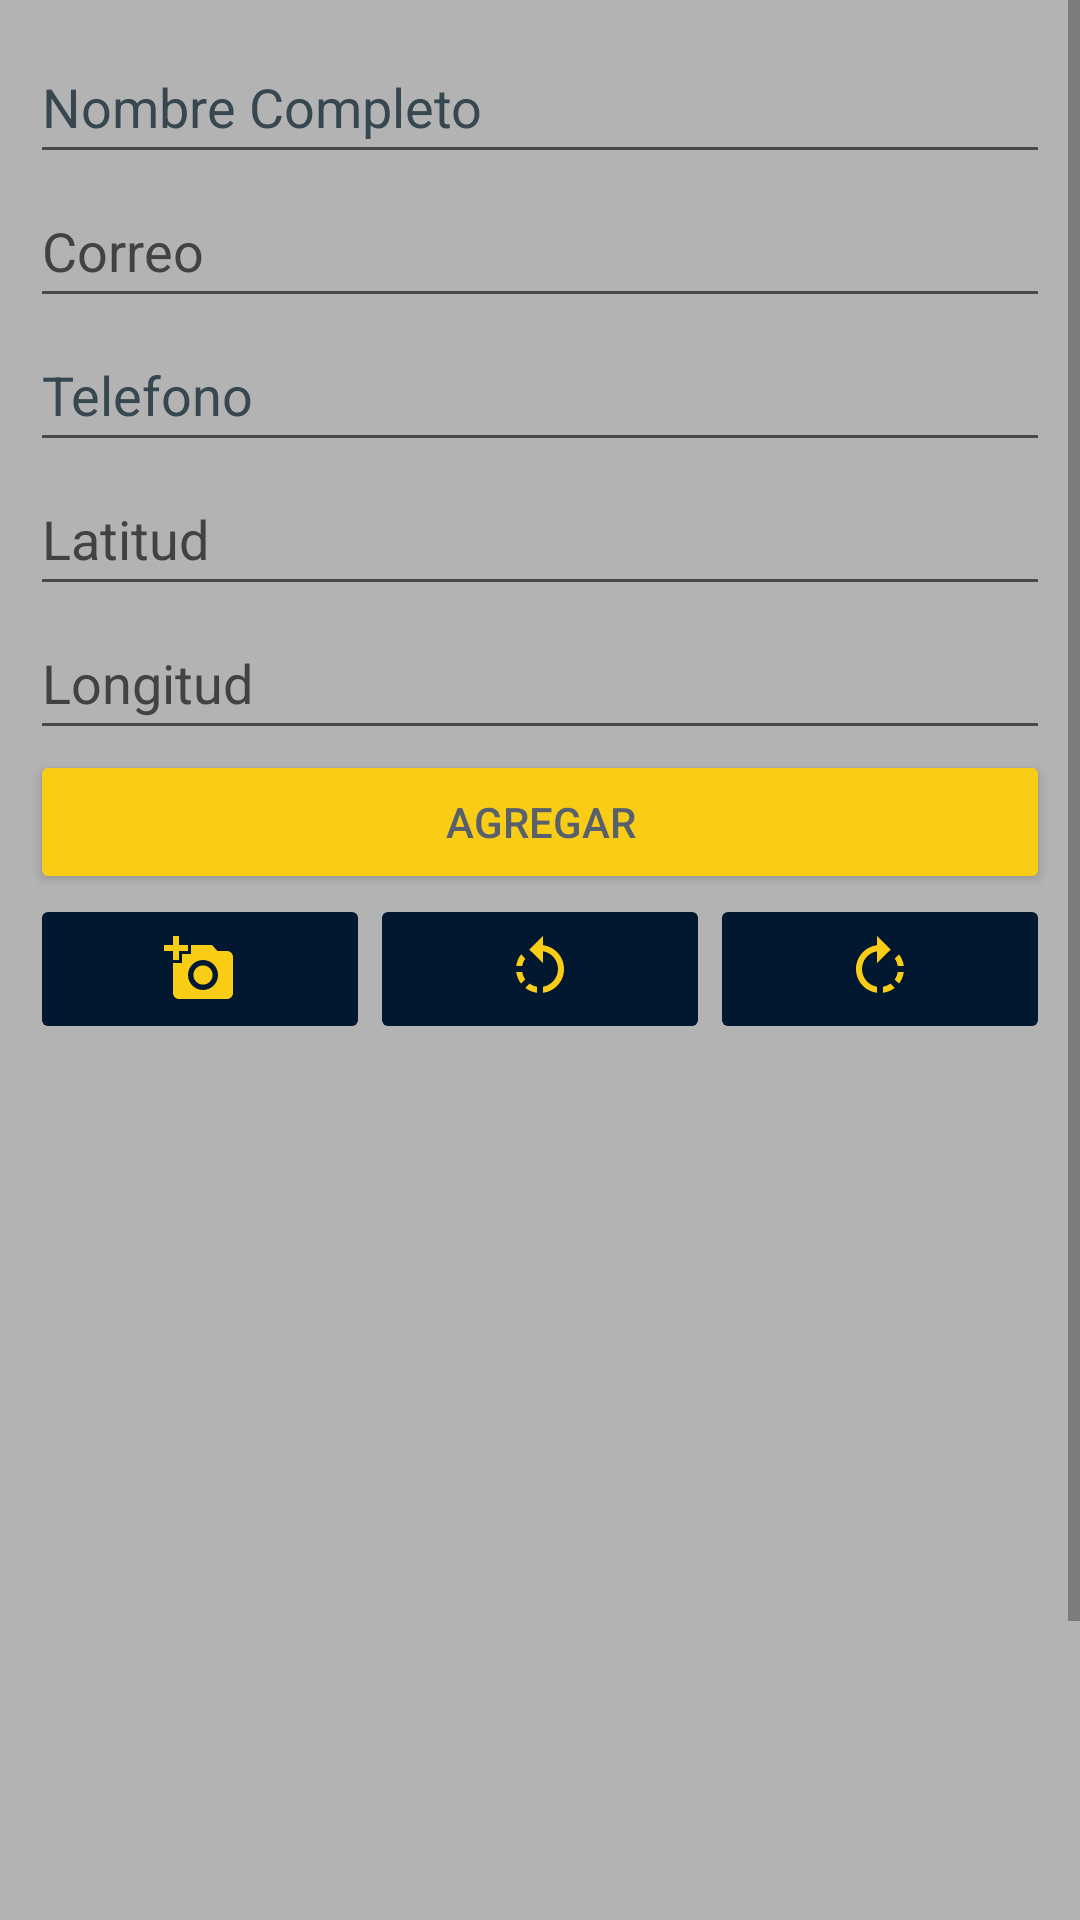

Reconstruct the res/layout file that produces this screen, plus the resources it refers to.
<!-- AndroidManifest.xml: application theme Theme.SistemasMécanicosJH -->
<!-- res/layout/fragment_add_clientes.xml -->
<?xml version="1.0" encoding="utf-8"?>
<androidx.constraintlayout.widget.ConstraintLayout
    xmlns:android="http://schemas.android.com/apk/res/android"    xmlns:app="http://schemas.android.com/apk/res-auto"    xmlns:tools="http://schemas.android.com/tools"    android:layout_width="match_parent"
    android:layout_height="match_parent"
    tools:context=".ui.clientes.AddClientesFragment">
    <ScrollView
        android:layout_width="0dp"
        android:layout_height="0dp"
        android:background="@drawable/bg"
        app:layout_constraintBottom_toBottomOf="parent"
        app:layout_constraintEnd_toEndOf="parent"
        app:layout_constraintStart_toStartOf="parent"
        app:layout_constraintTop_toTopOf="parent">

        <LinearLayout
            android:layout_width="match_parent"
            android:layout_height="wrap_content"
            android:background="@color/GrisClaro"
            android:orientation="vertical"
            android:padding="10dp">

            <EditText
                android:id="@+id/etNombreCompleto"
                android:layout_width="match_parent"
                android:layout_height="wrap_content"
                android:autofillHints=""
                android:ems="10"
                android:hint="@string/msg_nombreCompleto"
                android:inputType="textPersonName"
                android:minHeight="48dp"
                android:textColorHint="#37474F" />

            <EditText
                android:id="@+id/etCorreo"
                android:layout_width="match_parent"
                android:layout_height="wrap_content"
                android:autofillHints=""
                android:ems="10"
                android:hint="@string/msg_correo"
                android:inputType="textEmailAddress"
                android:minHeight="48dp"
                android:textColorHint="#424242" />

            <EditText
                android:id="@+id/etTelefono"
                android:layout_width="match_parent"
                android:layout_height="wrap_content"
                android:autofillHints=""
                android:ems="10"
                android:hint="@string/msg_telefono"
                android:inputType="numberDecimal"
                android:minHeight="48dp"
                android:textColorHint="#37474F" />

            <EditText
                android:id="@+id/etLatitud"
                android:layout_width="match_parent"
                android:layout_height="wrap_content"
                android:autofillHints=""
                android:ems="10"
                android:hint="@string/msg_latitud"
                android:inputType="text"
                android:minHeight="48dp"
                android:textColorHint="#424242" />

            <EditText
                android:id="@+id/etLongitud"
                android:layout_width="match_parent"
                android:layout_height="wrap_content"
                android:autofillHints=""
                android:ems="10"
                android:hint="@string/msg_longitud"
                android:inputType="text"
                android:minHeight="48dp"
                android:textColorHint="#424242" />

            <Button
                android:id="@+id/bt_Agregar"
                android:layout_width="match_parent"
                android:layout_height="wrap_content"
                android:textColor="#58606D"
                android:backgroundTint="#F9CD16"
                android:text="@string/bt_agregar" />
            <ProgressBar
                android:id="@+id/progressBar"
                style="?android:attr/progressBarStyle"
                android:layout_width="match_parent"
                android:layout_height="wrap_content"
                android:visibility="gone" />

            <TextView
                android:id="@+id/msgMensaje"
                android:layout_width="match_parent"
                android:layout_height="wrap_content"
                android:text=""
                android:textAlignment="center"
                android:visibility="gone" />

            <LinearLayout
                android:layout_width="match_parent"
                android:layout_height="wrap_content"
                android:orientation="horizontal">

                <ImageButton
                    android:id="@+id/bt_photo"
                    android:backgroundTint="#021730"
                    android:layout_width="wrap_content"
                    android:layout_height="50dp"
                    android:layout_weight="1"
                    android:contentDescription="@string/todo"
                    android:src="@drawable/ic_photo" />

                <ImageButton
                    android:id="@+id/bt_rota_l"
                    android:backgroundTint="#021730"
                    android:layout_width="wrap_content"
                    android:layout_height="50dp"
                    android:layout_weight="1"
                    android:contentDescription="@string/todo"
                    android:src="@drawable/ic_rotate_l" />

                <ImageButton
                    android:id="@+id/bt_rota_r"
                    android:backgroundTint="#021730"
                    android:layout_width="wrap_content"
                    android:layout_height="50dp"
                    android:layout_weight="1"
                    android:contentDescription="@string/todo"
                    android:src="@drawable/ic_rotate_r" />
            </LinearLayout>

            <ImageView
                android:id="@+id/imagen"
                android:layout_width="match_parent"
                android:layout_height="400dp"
                android:contentDescription="@string/todo"
                android:scaleType="centerInside"
                tools:ignore="ImageContrastCheck"
                tools:src="@tools:sample/backgrounds/scenic" />

        </LinearLayout>
    </ScrollView>
</androidx.constraintlayout.widget.ConstraintLayout>
<!-- resources referenced by this layout -->
<resources>
  <color name="GrisClaro">#B3B3B3</color>
  <!-- drawable bg: png bitmap (drawable, 782126 bytes) -->
  <!-- drawable ic_photo (drawable) -->
  <vector android:height="24dp" android:tint="#F9CD16"
      android:viewportHeight="24" android:viewportWidth="24"
      android:width="24dp" xmlns:android="http://schemas.android.com/apk/res/android">
      <path android:fillColor="@android:color/white" android:pathData="M3,4V1h2v3h3v2H5v3H3V6H0V4H3zM6,10V7h3V4h7l1.83,2H21c1.1,0 2,0.9 2,2v12c0,1.1 -0.9,2 -2,2H5c-1.1,0 -2,-0.9 -2,-2V10H6zM13,19c2.76,0 5,-2.24 5,-5s-2.24,-5 -5,-5s-5,2.24 -5,5S10.24,19 13,19zM9.8,14c0,1.77 1.43,3.2 3.2,3.2s3.2,-1.43 3.2,-3.2s-1.43,-3.2 -3.2,-3.2S9.8,12.23 9.8,14z"/>
  </vector>
  <!-- drawable ic_rotate_l (drawable) -->
  <vector android:height="24dp" android:tint="#F9CD16"
      android:viewportHeight="24" android:viewportWidth="24"
      android:width="24dp" xmlns:android="http://schemas.android.com/apk/res/android">
      <path android:fillColor="@android:color/white" android:pathData="M7.11,8.53L5.7,7.11C4.8,8.27 4.24,9.61 4.07,11h2.02c0.14,-0.87 0.49,-1.72 1.02,-2.47zM6.09,13L4.07,13c0.17,1.39 0.72,2.73 1.62,3.89l1.41,-1.42c-0.52,-0.75 -0.87,-1.59 -1.01,-2.47zM7.1,18.32c1.16,0.9 2.51,1.44 3.9,1.61L11,17.9c-0.87,-0.15 -1.71,-0.49 -2.46,-1.03L7.1,18.32zM13,4.07L13,1L8.45,5.55 13,10L13,6.09c2.84,0.48 5,2.94 5,5.91s-2.16,5.43 -5,5.91v2.02c3.95,-0.49 7,-3.85 7,-7.93s-3.05,-7.44 -7,-7.93z"/>
  </vector>
  <!-- drawable ic_rotate_r (drawable) -->
  <vector android:height="24dp" android:tint="#F9CD16"
      android:viewportHeight="24" android:viewportWidth="24"
      android:width="24dp" xmlns:android="http://schemas.android.com/apk/res/android">
      <path android:fillColor="@android:color/white" android:pathData="M15.55,5.55L11,1v3.07C7.06,4.56 4,7.92 4,12s3.05,7.44 7,7.93v-2.02c-2.84,-0.48 -5,-2.94 -5,-5.91s2.16,-5.43 5,-5.91L11,10l4.55,-4.45zM19.93,11c-0.17,-1.39 -0.72,-2.73 -1.62,-3.89l-1.42,1.42c0.54,0.75 0.88,1.6 1.02,2.47h2.02zM13,17.9v2.02c1.39,-0.17 2.74,-0.71 3.9,-1.61l-1.44,-1.44c-0.75,0.54 -1.59,0.89 -2.46,1.03zM16.89,15.48l1.42,1.41c0.9,-1.16 1.45,-2.5 1.62,-3.89h-2.02c-0.14,0.87 -0.48,1.72 -1.02,2.48z"/>
  </vector>
  <string name="bt_agregar">Agregar</string>
  <string name="msg_correo">Correo</string>
  <string name="msg_latitud">Latitud</string>
  <string name="msg_longitud">Longitud</string>
  <string name="msg_nombreCompleto">Nombre Completo</string>
  <string name="msg_telefono">Telefono</string>
  <string name="todo">To do</string>
  <style name="Theme.SistemasMécanicosJH" parent="Theme.MaterialComponents.DayNight.DarkActionBar">
          
          <item name="colorPrimary">@color/purple_500</item>
          <item name="colorPrimaryVariant">@color/purple_700</item>
          <item name="colorOnPrimary">@color/white</item>
          
          <item name="colorSecondary">@color/teal_200</item>
          <item name="colorSecondaryVariant">@color/teal_700</item>
          <item name="colorOnSecondary">@color/black</item>
          
          <item name="android:statusBarColor" tools:targetApi="l">?attr/colorPrimaryVariant</item>
          
      </style>
  <color name="purple_500">#FF6200EE</color>
  <color name="purple_700">#FF3700B3</color>
  <color name="white">#FFFFFFFF</color>
  <color name="teal_200">#FF03DAC5</color>
  <color name="teal_700">#FF018786</color>
  <color name="black">#FF000000</color>
</resources>
